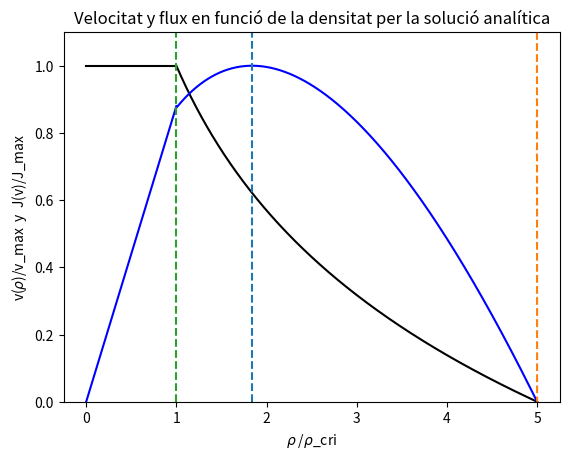

Recreate this plot in Python.
import numpy as np
from matplotlib import pyplot as plt

d=16 #distancia de seguimiento en la cual los coches empiezan a aminorar la velocidad
L=4
v_max=120/3.6
rho_max=1/L  #densidad máxima
rho_cri=1/(L+d)  #densidad en la cual empiezan a bajar la velocidad

def v(rho):
    return v_max*np.log(rho_max/rho)*np.log(rho_max/rho_cri)**(-1)  #fórmula de los apuntes

h=2000
rho=np.linspace(rho_cri,rho_max,h)

rho_op=rho[0]  #velocidad que hace el flujo máximo
v_op=v(rho_op)  #densidad que hace el flujo máximo

for i in range(h):
    if rho[i]*v(rho[i])>=rho_op*v_op:
        rho_op=rho[i]
        v_op=v(rho_op)
        
print("La velocitat óptima és", v_op)


plt.plot(rho/rho_cri, v(rho)/v_max,"black") #esta es la de velocidad en función de densidad
plt.plot([0,1],[1,1],"black")
plt.plot(rho/rho_cri, (v(rho)*rho)/(v_op*rho_op), "blue")
plt.plot([0,1],[0,0.88],"blue")
plt.plot([rho_op/rho_cri, rho_op/rho_cri], [0,3],"--")
plt.ylim(0,1.1)
plt.plot(rho/rho_cri,rho*v(rho)/rho_cri*v(rho_cri), "--")
plt.plot([1,1],[0,3],"--")
plt.title("Velocitat y flux en funció de la densitat per la solució analítica")
plt.xlabel(r"$\rho$"" /"r"$\rho$_cri")
plt.ylabel("v("r"$\rho$)""/""v_max""  y  J(v)/J_max")


